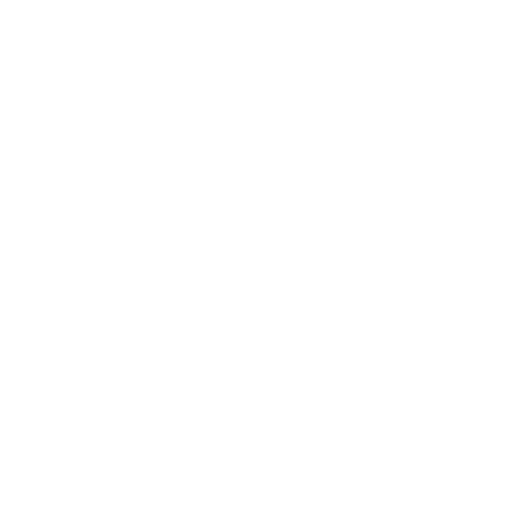
t = 0.00 s
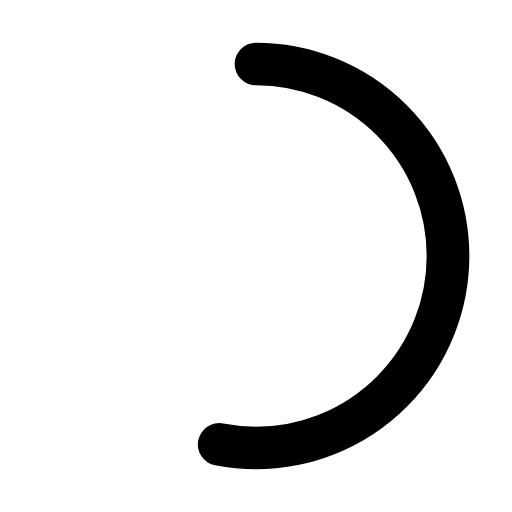
t = 0.25 s
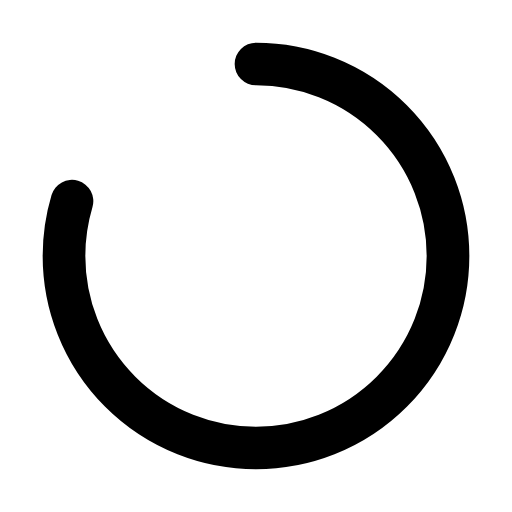
t = 0.38 s
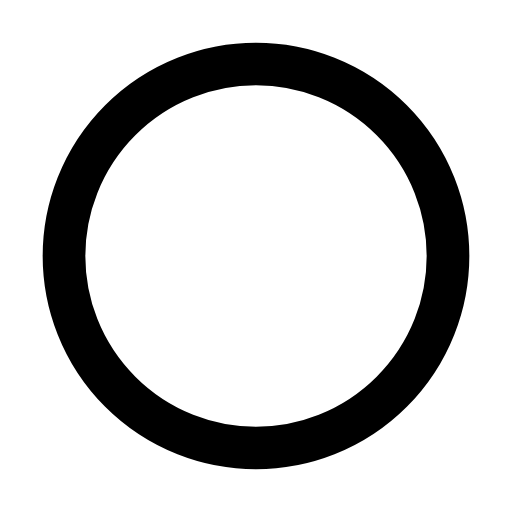
t = 0.60 s
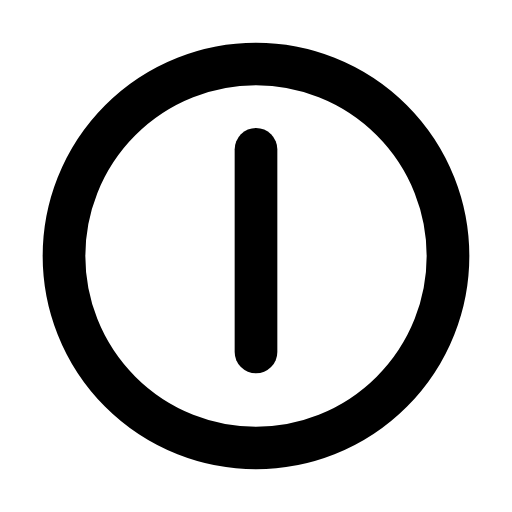
t = 0.80 s
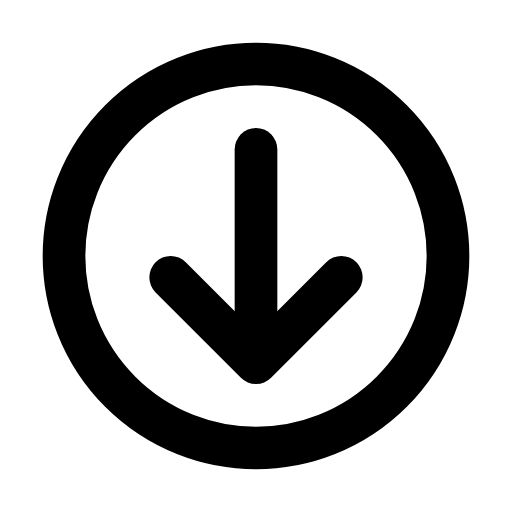
t = 1.00 s

The animated SVG that drew these frames (rendered in a browser with its animation timeline set to each time). Animation: 3 SMIL elements (animate=3); one cycle of 1.00 s.

<svg xmlns="http://www.w3.org/2000/svg" width="24" height="24" viewBox="0 0 24 24">
    <g transform="rotate(-90 12 12)">
        <g fill="none" stroke="currentColor" stroke-width="2" stroke-linecap="round" stroke-linejoin="round">
            <circle cx="12" cy="12" r="9" stroke-dasharray="60" stroke-dashoffset="60">
                <animate attributeName="stroke-dashoffset" values="60;0" dur="0.5s" fill="freeze"/>
            </circle>
            <path d="M17 12H7.5" stroke-dasharray="12" stroke-dashoffset="12">
                <animate attributeName="stroke-dashoffset" values="12;0" begin="0.6s" dur="0.2s" fill="freeze"/>
            </path>
            <path d="M7 12L11 16M7 12L11 8" stroke-dasharray="8" stroke-dashoffset="8">
                <animate attributeName="stroke-dashoffset" values="8;0" begin="0.8s" dur="0.2s" fill="freeze"/>
            </path>
        </g>
    </g>
</svg>
